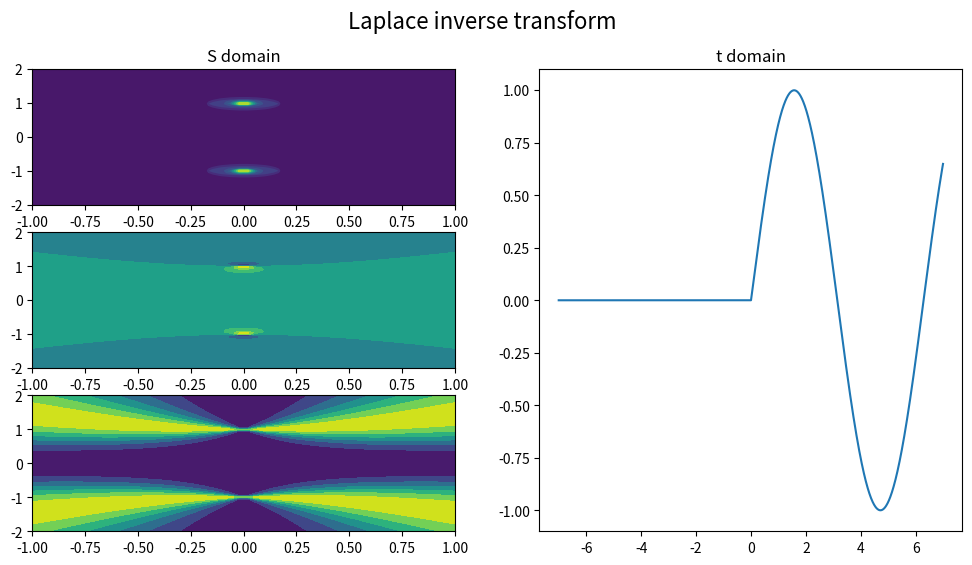

Recreate this plot in Python.
import numpy as np
import matplotlib.pyplot as plt

fig = plt.figure(figsize = (12,6))
fig.suptitle("Laplace inverse transform", fontsize = 16)

ax1 = fig.add_subplot(3,2,1)
ax2 = fig.add_subplot(1,2,2)
ax3 = fig.add_subplot(3,2,3)
ax4 = fig.add_subplot(3,2,5)

ax1.title.set_text("S domain")
ax2.title.set_text("t domain")
def iexp(s):
    real = s.real
    imag = s.imag
    
    res = np.exp(real)*(np.cos(imag) + 1j * np.sin(imag))
    
    return res

sreal = np.ones(160000)
simag = np.arange(-800*np.pi, 800*np.pi, 0.01*np.pi)
Func = np.zeros(1400, dtype = complex)
T = np.arange(-7, 7, 0.01)

s = sreal + 1j * simag

for complexfreq in s:
    if(complexfreq != 0):
        Func += iexp(complexfreq*T)/((complexfreq**2) + 1) * 0.005
    
S_real = np.linspace(-1, 1, 50)
S_imag = np.linspace(-2, 2, 100)

R, I = np.meshgrid(S_real, S_imag)
Z_R = (R**2 - I**2 +1)/((R**2 - I**2 +1)**2 + 4*(R**2)*(I**2))
Z_len = 1/np.sqrt((R**2 - I**2 +1)**2 + 4*(R**2)*(I**2))
Z_I = (4*(R**2)*(I**2))/((R**2 - I**2 + 1)**2 + 4*(R**2)*(I**2))

ax1.contourf(R, I, Z_len)
ax1.contour(R, I, Z_len, color = 'black')
ax2.plot(T, Func.real)
ax3.contourf(R, I, Z_R)
ax4.contourf(R, I, Z_I)
